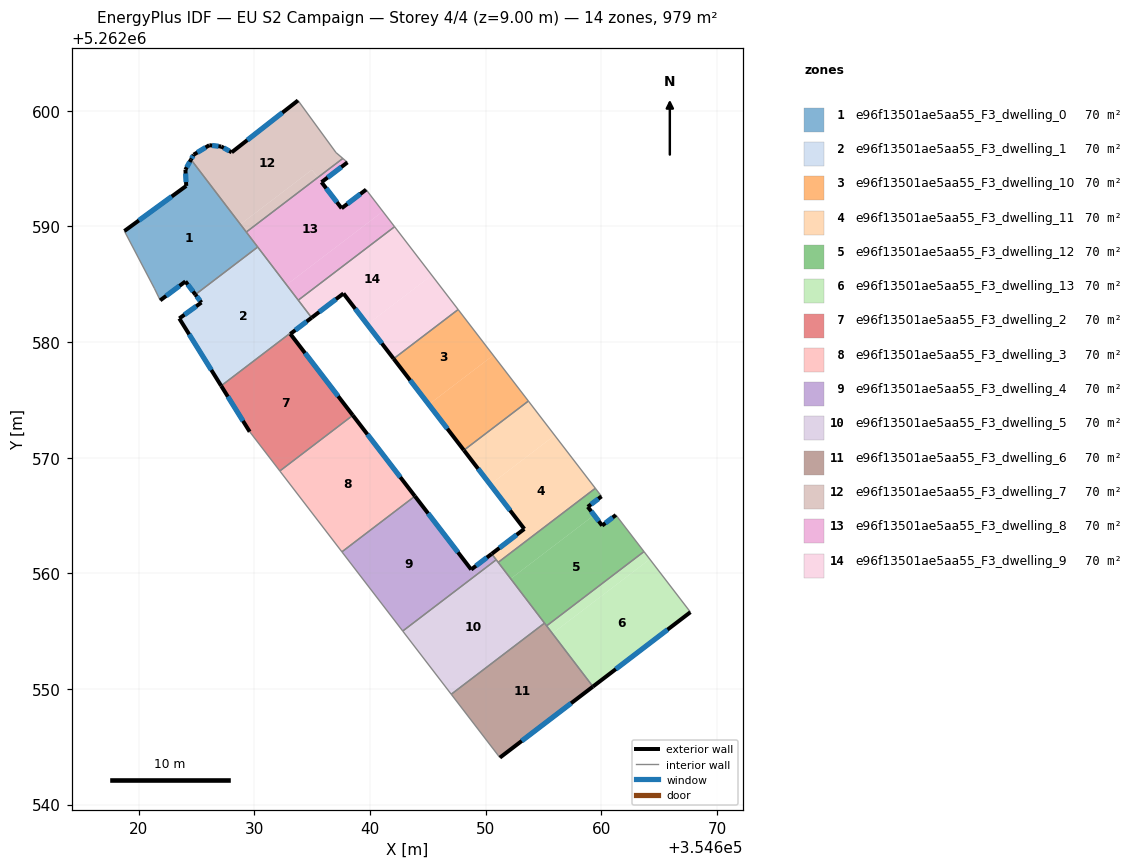
=== STOREY PLAN SPEC (per zone: floor XY polygon, exterior-wall plan segments, windows/doors) ===
zone 1: e96f13501ae5aa55_F3_dwelling_0  (70.0 m²)
  floor: (354624.52, 5262595.78) (354630.28, 5262588.21) (354624.89, 5262584.10) (354624.03, 5262585.24) (354621.85, 5262583.60) (354621.34, 5262584.65) (354618.76, 5262589.59) (354624.10, 5262593.50) (354624.03, 5262594.90)
  exterior wall: (354624.10, 5262593.50) – (354618.76, 5262589.59)  [6.6 m]
    window: (354622.85, 5262592.58) – (354620.01, 5262590.51)  [5.6 m²]
  exterior wall: (354624.03, 5262594.90) – (354624.10, 5262593.50)  [1.4 m]
    window: (354624.05, 5262594.57) – (354624.09, 5262593.83)  [1.2 m²]
  exterior wall: (354624.52, 5262595.78) – (354624.03, 5262594.90)  [1.0 m]
    window: (354624.40, 5262595.57) – (354624.15, 5262595.11)  [0.8 m²]
  exterior wall: (354624.03, 5262585.24) – (354624.89, 5262584.10)  [1.4 m]
    window: (354624.24, 5262584.97) – (354624.69, 5262584.37)  [1.2 m²]
  exterior wall: (354621.85, 5262583.60) – (354624.03, 5262585.24)  [2.7 m]
    window: (354622.37, 5262583.99) – (354623.52, 5262584.85)  [2.3 m²]
  interior walls: 5
zone 2: e96f13501ae5aa55_F3_dwelling_1  (70.0 m²)
  floor: (354630.28, 5262588.21) (354634.91, 5262582.15) (354627.12, 5262576.21) (354623.50, 5262582.04) (354625.41, 5262583.41) (354624.89, 5262584.10)
  exterior wall: (354625.41, 5262583.41) – (354623.50, 5262582.04)  [2.4 m]
    window: (354624.97, 5262583.09) – (354623.95, 5262582.36)  [2.0 m²]
  exterior wall: (354624.89, 5262584.10) – (354625.41, 5262583.41)  [0.9 m]
    window: (354625.02, 5262583.94) – (354625.29, 5262583.57)  [0.7 m²]
  exterior wall: (354623.50, 5262582.04) – (354627.12, 5262576.21)  [6.9 m]
    window: (354624.35, 5262580.67) – (354626.27, 5262577.58)  [5.8 m²]
  interior walls: 4
zone 3: e96f13501ae5aa55_F3_dwelling_10  (70.0 m²)
  floor: (354647.61, 5262582.81) (354650.65, 5262578.85) (354645.07, 5262574.60) (354642.04, 5262578.55)
  floor: (354650.65, 5262578.85) (354653.69, 5262574.89) (354648.11, 5262570.64) (354645.07, 5262574.60)
  exterior wall: (354642.04, 5262578.55) – (354648.11, 5262570.64)  [10.0 m]
    window: (354643.46, 5262576.69) – (354646.68, 5262572.50)  [8.4 m²]
  interior walls: 3
zone 4: e96f13501ae5aa55_F3_dwelling_11  (70.0 m²)
  floor: (354653.69, 5262574.89) (354655.97, 5262571.93) (354650.39, 5262567.67) (354648.11, 5262570.64)
  floor: (354655.97, 5262571.93) (354659.48, 5262567.35) (354651.08, 5262560.95) (354650.52, 5262561.68) (354653.34, 5262563.84) (354650.39, 5262567.67)
  exterior wall: (354653.34, 5262563.84) – (354650.52, 5262561.68)  [3.5 m]
    window: (354652.67, 5262563.33) – (354651.18, 5262562.19)  [3.0 m²]
  exterior wall: (354648.11, 5262570.64) – (354653.34, 5262563.84)  [8.6 m]
    window: (354649.34, 5262569.04) – (354652.11, 5262565.43)  [7.2 m²]
  interior walls: 5
zone 5: e96f13501ae5aa55_F3_dwelling_12  (70.0 m²)
  floor: (354659.48, 5262567.35) (354660.02, 5262566.65) (354658.83, 5262565.75) (354659.37, 5262565.03) (354652.16, 5262559.53) (354651.08, 5262560.95)
  floor: (354661.26, 5262565.04) (354663.68, 5262561.88) (354655.27, 5262555.46) (354652.16, 5262559.53) (354659.37, 5262565.03) (354660.07, 5262564.13)
  exterior wall: (354661.26, 5262565.04) – (354660.07, 5262564.13)  [1.5 m]
    window: (354660.98, 5262564.83) – (354660.34, 5262564.34)  [1.3 m²]
  exterior wall: (354658.83, 5262565.75) – (354660.02, 5262566.65)  [1.5 m]
    window: (354659.10, 5262565.96) – (354659.74, 5262566.44)  [1.3 m²]
  exterior wall: (354660.07, 5262564.13) – (354658.83, 5262565.75)  [2.0 m]
    window: (354659.77, 5262564.51) – (354659.12, 5262565.37)  [1.7 m²]
  interior walls: 6
zone 6: e96f13501ae5aa55_F3_dwelling_13  (70.0 m²)
  floor: (354663.68, 5262561.88) (354664.19, 5262561.22) (354655.77, 5262554.80) (354655.27, 5262555.46)
  floor: (354664.19, 5262561.22) (354667.70, 5262556.64) (354659.27, 5262550.21) (354655.77, 5262554.80)
  exterior wall: (354659.27, 5262550.21) – (354667.70, 5262556.64)  [10.6 m]
    window: (354661.25, 5262551.72) – (354665.72, 5262555.13)  [8.9 m²]
  interior walls: 3
zone 7: e96f13501ae5aa55_F3_dwelling_2  (70.0 m²)
  floor: (354633.11, 5262580.69) (354638.51, 5262573.66) (354632.20, 5262568.85) (354629.59, 5262572.24) (354627.12, 5262576.21) (354633.07, 5262580.75)
  floor: (354634.91, 5262582.15) (354634.95, 5262582.10) (354633.11, 5262580.70) (354633.07, 5262580.75)
  exterior wall: (354627.12, 5262576.21) – (354629.59, 5262572.24)  [4.7 m]
    window: (354627.70, 5262575.28) – (354629.01, 5262573.18)  [3.9 m²]
  exterior wall: (354634.95, 5262582.10) – (354633.11, 5262580.70)  [2.3 m]
    window: (354634.52, 5262581.77) – (354633.54, 5262581.03)  [2.0 m²]
  exterior wall: (354638.51, 5262573.66) – (354633.11, 5262580.70)  [8.9 m]
    window: (354637.24, 5262575.31) – (354634.38, 5262579.04)  [7.5 m²]
  interior walls: 4
zone 8: e96f13501ae5aa55_F3_dwelling_3  (70.0 m²)
  floor: (354638.51, 5262573.66) (354643.88, 5262566.67) (354637.57, 5262561.86) (354632.20, 5262568.85)
  exterior wall: (354643.88, 5262566.67) – (354638.51, 5262573.66)  [8.8 m]
    window: (354642.62, 5262568.31) – (354639.77, 5262572.02)  [7.4 m²]
  interior walls: 3
zone 9: e96f13501ae5aa55_F3_dwelling_4  (70.0 m²)
  floor: (354643.88, 5262566.67) (354649.13, 5262559.82) (354642.82, 5262555.01) (354637.57, 5262561.86)
  floor: (354650.52, 5262561.68) (354650.91, 5262561.17) (354649.13, 5262559.82) (354648.74, 5262560.33)
  exterior wall: (354648.74, 5262560.33) – (354643.88, 5262566.67)  [8.0 m]
    window: (354647.60, 5262561.82) – (354645.02, 5262565.18)  [6.7 m²]
  exterior wall: (354650.52, 5262561.68) – (354648.74, 5262560.33)  [2.2 m]
    window: (354650.10, 5262561.36) – (354649.16, 5262560.64)  [1.9 m²]
  interior walls: 4
zone 10: e96f13501ae5aa55_F3_dwelling_5  (70.0 m²)
  floor: (354650.91, 5262561.17) (354655.09, 5262555.69) (354647.02, 5262549.54) (354642.82, 5262555.01)
  interior walls: 5
zone 11: e96f13501ae5aa55_F3_dwelling_6  (70.0 m²)
  floor: (354655.09, 5262555.69) (354659.27, 5262550.21) (354651.22, 5262544.06) (354647.02, 5262549.54)
  exterior wall: (354651.22, 5262544.06) – (354659.27, 5262550.21)  [10.1 m]
    window: (354653.11, 5262545.50) – (354657.38, 5262548.76)  [8.5 m²]
  interior walls: 4
zone 12: e96f13501ae5aa55_F3_dwelling_7  (70.0 m²)
  floor: (354633.77, 5262600.88) (354637.05, 5262596.38) (354637.64, 5262595.87) (354635.49, 5262594.23) (354634.97, 5262594.89) (354628.79, 5262590.17) (354624.52, 5262595.78) (354624.74, 5262596.20) (354626.10, 5262597.02) (354627.14, 5262596.90) (354628.03, 5262596.40)
  floor: (354634.97, 5262594.89) (354635.49, 5262594.23) (354629.30, 5262589.51) (354628.79, 5262590.17)
  exterior wall: (354633.77, 5262600.88) – (354628.03, 5262596.40)  [7.3 m]
    window: (354632.42, 5262599.83) – (354629.38, 5262597.45)  [6.1 m²]
  exterior wall: (354624.74, 5262596.20) – (354624.52, 5262595.78)  [0.5 m]
    window: (354624.69, 5262596.10) – (354624.57, 5262595.88)  [0.4 m²]
  exterior wall: (354626.10, 5262597.02) – (354624.74, 5262596.20)  [1.6 m]
    window: (354625.78, 5262596.82) – (354625.06, 5262596.39)  [1.3 m²]
  exterior wall: (354627.14, 5262596.90) – (354626.10, 5262597.02)  [1.0 m]
    window: (354626.89, 5262596.93) – (354626.34, 5262596.99)  [0.9 m²]
  exterior wall: (354628.03, 5262596.40) – (354627.14, 5262596.90)  [1.0 m]
    window: (354627.82, 5262596.52) – (354627.35, 5262596.78)  [0.9 m²]
  interior walls: 4
zone 13: e96f13501ae5aa55_F3_dwelling_8  (70.0 m²)
  floor: (354639.66, 5262593.18) (354641.10, 5262591.29) (354632.78, 5262584.94) (354629.30, 5262589.51) (354635.49, 5262594.23) (354637.54, 5262591.56)
  floor: (354638.04, 5262595.53) (354635.80, 5262593.82) (354635.49, 5262594.23) (354637.64, 5262595.87)
  floor: (354641.10, 5262591.29) (354642.12, 5262589.97) (354633.79, 5262583.62) (354632.78, 5262584.94)
  exterior wall: (354639.66, 5262593.18) – (354637.54, 5262591.56)  [2.7 m]
    window: (354639.16, 5262592.80) – (354638.04, 5262591.94)  [2.2 m²]
  exterior wall: (354635.80, 5262593.82) – (354638.04, 5262595.53)  [2.8 m]
    window: (354636.33, 5262594.22) – (354637.52, 5262595.13)  [2.4 m²]
  exterior wall: (354637.54, 5262591.56) – (354635.80, 5262593.82)  [2.8 m]
    window: (354637.13, 5262592.09) – (354636.21, 5262593.29)  [2.4 m²]
  interior walls: 6
zone 14: e96f13501ae5aa55_F3_dwelling_9  (70.0 m²)
  floor: (354642.12, 5262589.97) (354645.34, 5262585.77) (354639.76, 5262581.52) (354637.70, 5262584.20) (354634.95, 5262582.10) (354633.79, 5262583.62)
  floor: (354645.34, 5262585.77) (354647.61, 5262582.81) (354642.04, 5262578.55) (354639.76, 5262581.52)
  exterior wall: (354634.95, 5262582.10) – (354637.70, 5262584.20)  [3.5 m]
    window: (354635.59, 5262582.59) – (354637.05, 5262583.70)  [2.9 m²]
  exterior wall: (354637.70, 5262584.20) – (354642.04, 5262578.55)  [7.1 m]
    window: (354638.72, 5262582.87) – (354641.02, 5262579.88)  [6.0 m²]
  interior walls: 5

=== DERIVED (storey summary) ===
Building: EU S2 Campaign
Storey: 4 of 4  (floor level z = 9.00 m)
Storey gross floor area: 979.5 m²
Zones on this storey: 14
  - e96f13501ae5aa55_F3_dwelling_0: floor 70.0 m²; exterior wall 13.2 m (39.5 m²); 5 window(s) 11.1 m²; WWR 28.1%
  - e96f13501ae5aa55_F3_dwelling_1: floor 70.0 m²; exterior wall 10.1 m (30.2 m²); 3 window(s) 8.5 m²; WWR 28.1%
  - e96f13501ae5aa55_F3_dwelling_10: floor 70.0 m²; exterior wall 10.0 m (29.9 m²); 1 window(s) 8.4 m²; WWR 28.1%
  - e96f13501ae5aa55_F3_dwelling_11: floor 70.0 m²; exterior wall 12.1 m (36.4 m²); 2 window(s) 10.2 m²; WWR 28.1%
  - e96f13501ae5aa55_F3_dwelling_12: floor 70.0 m²; exterior wall 5.0 m (15.1 m²); 3 window(s) 4.3 m²; WWR 28.1%
  - e96f13501ae5aa55_F3_dwelling_13: floor 70.0 m²; exterior wall 10.6 m (31.8 m²); 1 window(s) 8.9 m²; WWR 28.1%
  - e96f13501ae5aa55_F3_dwelling_2: floor 70.0 m²; exterior wall 15.9 m (47.6 m²); 3 window(s) 13.4 m²; WWR 28.1%
  - e96f13501ae5aa55_F3_dwelling_3: floor 70.0 m²; exterior wall 8.8 m (26.4 m²); 1 window(s) 7.4 m²; WWR 28.1%
  - e96f13501ae5aa55_F3_dwelling_4: floor 70.0 m²; exterior wall 10.2 m (30.7 m²); 2 window(s) 8.6 m²; WWR 28.1%
  - e96f13501ae5aa55_F3_dwelling_5: floor 70.0 m²
  - e96f13501ae5aa55_F3_dwelling_6: floor 70.0 m²; exterior wall 10.1 m (30.4 m²); 1 window(s) 8.5 m²; WWR 28.1%
  - e96f13501ae5aa55_F3_dwelling_7: floor 70.0 m²; exterior wall 11.4 m (34.2 m²); 5 window(s) 9.6 m²; WWR 28.1%
  - e96f13501ae5aa55_F3_dwelling_8: floor 70.0 m²; exterior wall 8.3 m (25.0 m²); 3 window(s) 7.0 m²; WWR 28.1%
  - e96f13501ae5aa55_F3_dwelling_9: floor 70.0 m²; exterior wall 10.6 m (31.7 m²); 2 window(s) 8.9 m²; WWR 28.1%
Zone adjacency (shared interzone walls):
  - e96f13501ae5aa55_F3_dwelling_0 ↔ e96f13501ae5aa55_F3_dwelling_1
  - e96f13501ae5aa55_F3_dwelling_0 ↔ e96f13501ae5aa55_F3_dwelling_7
  - e96f13501ae5aa55_F3_dwelling_0 ↔ e96f13501ae5aa55_F3_dwelling_8
  - e96f13501ae5aa55_F3_dwelling_1 ↔ e96f13501ae5aa55_F3_dwelling_2
  - e96f13501ae5aa55_F3_dwelling_1 ↔ e96f13501ae5aa55_F3_dwelling_8
  - e96f13501ae5aa55_F3_dwelling_1 ↔ e96f13501ae5aa55_F3_dwelling_9
  - e96f13501ae5aa55_F3_dwelling_10 ↔ e96f13501ae5aa55_F3_dwelling_11
  - e96f13501ae5aa55_F3_dwelling_10 ↔ e96f13501ae5aa55_F3_dwelling_9
  - e96f13501ae5aa55_F3_dwelling_11 ↔ e96f13501ae5aa55_F3_dwelling_12
  - e96f13501ae5aa55_F3_dwelling_11 ↔ e96f13501ae5aa55_F3_dwelling_4
  - e96f13501ae5aa55_F3_dwelling_11 ↔ e96f13501ae5aa55_F3_dwelling_5
  - e96f13501ae5aa55_F3_dwelling_12 ↔ e96f13501ae5aa55_F3_dwelling_13
  - e96f13501ae5aa55_F3_dwelling_12 ↔ e96f13501ae5aa55_F3_dwelling_5
  - e96f13501ae5aa55_F3_dwelling_12 ↔ e96f13501ae5aa55_F3_dwelling_6
  - e96f13501ae5aa55_F3_dwelling_13 ↔ e96f13501ae5aa55_F3_dwelling_6
  - e96f13501ae5aa55_F3_dwelling_2 ↔ e96f13501ae5aa55_F3_dwelling_3
  - e96f13501ae5aa55_F3_dwelling_2 ↔ e96f13501ae5aa55_F3_dwelling_9
  - e96f13501ae5aa55_F3_dwelling_3 ↔ e96f13501ae5aa55_F3_dwelling_4
  - e96f13501ae5aa55_F3_dwelling_4 ↔ e96f13501ae5aa55_F3_dwelling_5
  - e96f13501ae5aa55_F3_dwelling_5 ↔ e96f13501ae5aa55_F3_dwelling_6
  - e96f13501ae5aa55_F3_dwelling_7 ↔ e96f13501ae5aa55_F3_dwelling_8
  - e96f13501ae5aa55_F3_dwelling_8 ↔ e96f13501ae5aa55_F3_dwelling_9